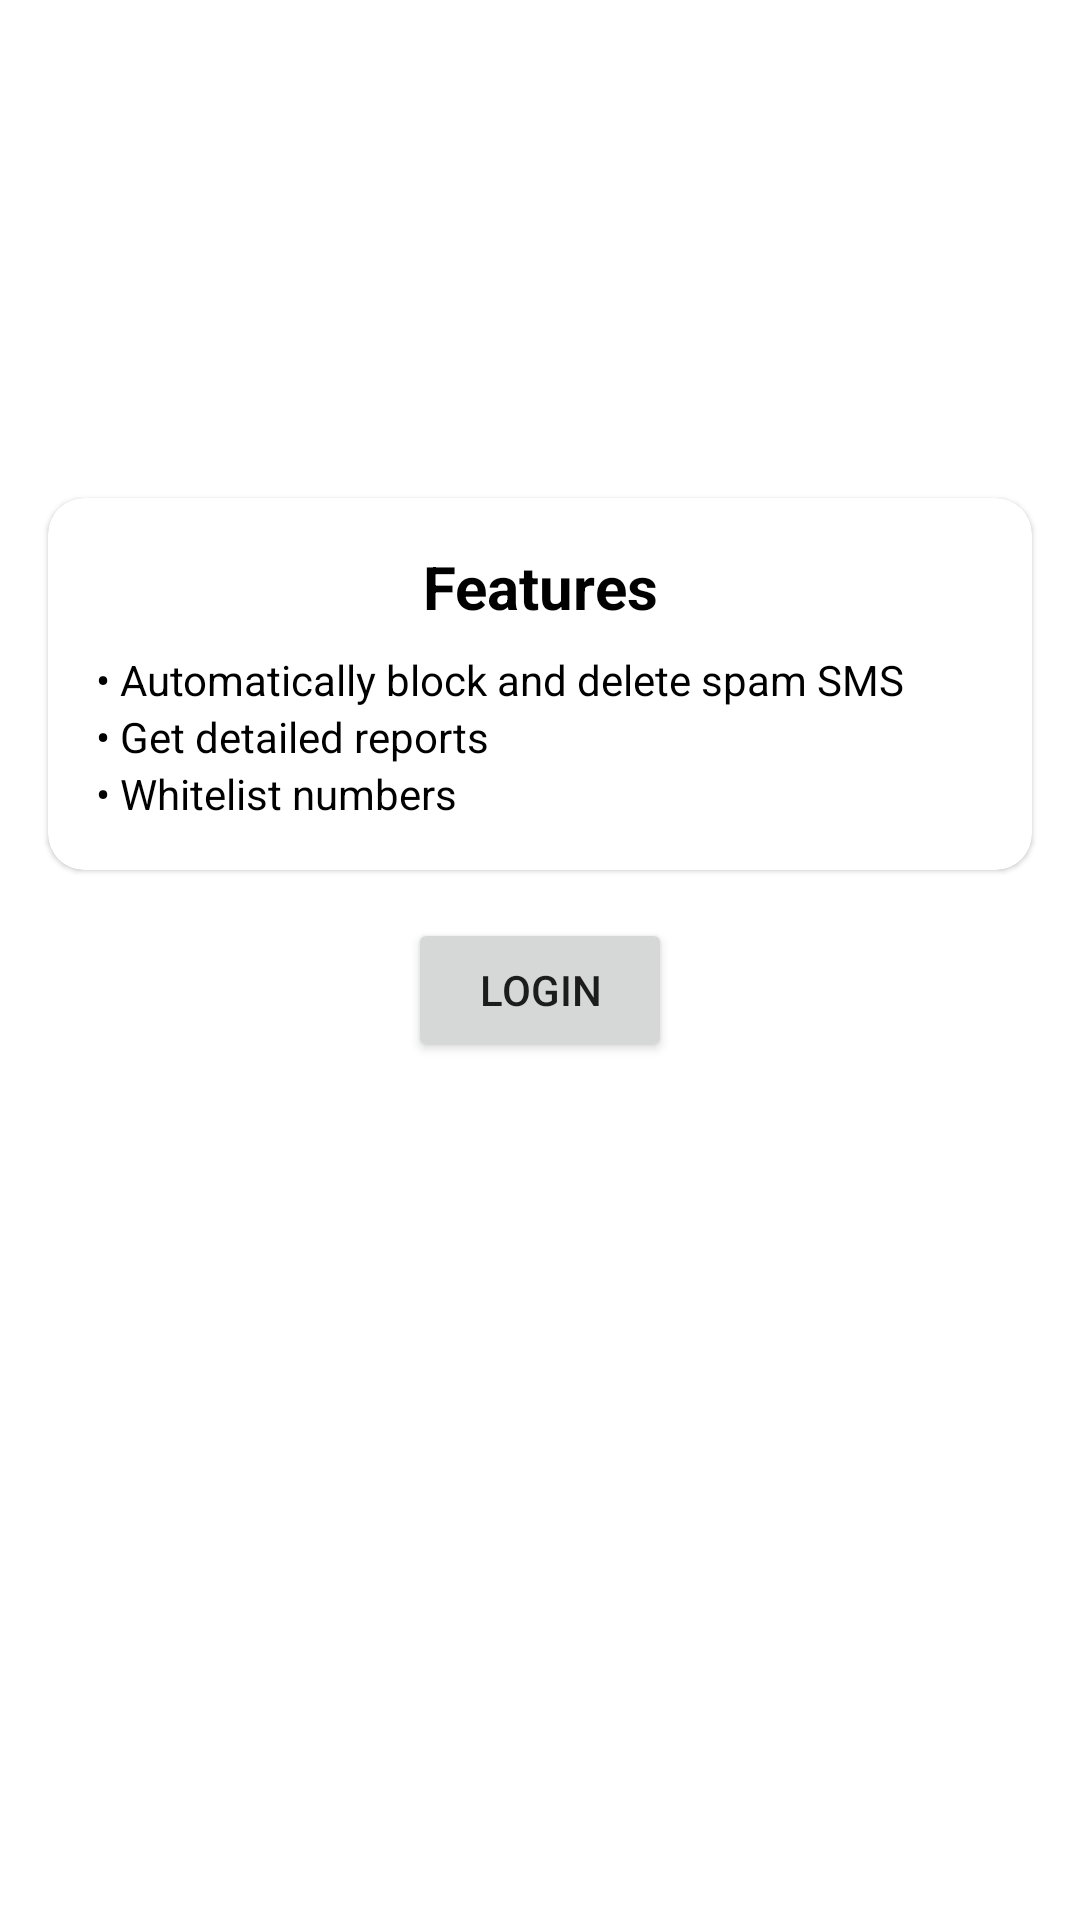

Here is an Android app screen rendered from its layout file. Give the layout XML and the strings, colors and styles it references.
<!-- AndroidManifest.xml: application theme Theme.SpamDetector.NoActionBar -->
<!-- res/layout/activity_login.xml -->
<?xml version="1.0" encoding="utf-8"?>
<androidx.constraintlayout.widget.ConstraintLayout xmlns:android="http://schemas.android.com/apk/res/android"
    xmlns:app="http://schemas.android.com/apk/res-auto"
    xmlns:tools="http://schemas.android.com/tools"
    android:layout_width="match_parent"
    android:layout_height="match_parent"
    android:background="@drawable/gradient_background"
    tools:context=".activities.LoginActivity">

    <ImageView
        android:id="@+id/logo"
        android:layout_width="150dp"
        android:layout_height="150dp"
        android:src="@drawable/ic_logo"
        app:layout_constraintBottom_toTopOf="@+id/featureCardView"
        app:layout_constraintEnd_toEndOf="parent"
        app:layout_constraintStart_toStartOf="parent"
        app:layout_constraintTop_toTopOf="parent"
        app:layout_constraintVertical_chainStyle="packed" />

    <com.google.android.material.card.MaterialCardView
        android:id="@+id/featureCardView"
        android:layout_width="match_parent"
        android:layout_height="wrap_content"
        android:layout_margin="16dp"
        app:cardCornerRadius="12dp"
        app:layout_constraintBottom_toTopOf="@+id/loginButton"
        app:layout_constraintEnd_toEndOf="parent"
        app:layout_constraintStart_toStartOf="parent"
        app:layout_constraintTop_toBottomOf="@+id/logo">

        <LinearLayout
            android:layout_width="match_parent"
            android:layout_height="wrap_content"
            android:orientation="vertical"
            android:padding="16dp">

            <TextView
                android:layout_width="match_parent"
                android:layout_height="wrap_content"
                android:text="Features"
                android:textAlignment="center"
                android:textColor="@color/black"
                android:textSize="20sp"
                android:textStyle="bold" />

            <TextView
                android:layout_width="match_parent"
                android:layout_height="wrap_content"
                android:layout_marginTop="8dp"
                android:text="• Automatically block and delete spam SMS"
                android:textColor="@color/black" />

            <TextView
                android:layout_width="match_parent"
                android:layout_height="wrap_content"
                android:text="• Get detailed reports"
                android:textColor="@color/black" />

            <TextView
                android:layout_width="match_parent"
                android:layout_height="wrap_content"
                android:text="• Whitelist numbers"
                android:textColor="@color/black" />

        </LinearLayout>
    </com.google.android.material.card.MaterialCardView>

    <Button
        android:id="@+id/loginButton"
        android:layout_width="wrap_content"
        android:layout_height="wrap_content"
        android:text="Login"
        app:layout_constraintTop_toBottomOf="@+id/featureCardView"
        app:layout_constraintEnd_toEndOf="parent"
        app:layout_constraintStart_toStartOf="parent"
        android:layout_marginTop="16dp" />

</androidx.constraintlayout.widget.ConstraintLayout>
<!-- resources referenced by this layout -->
<resources>
  <color name="black">#FF000000</color>
  <style name="Theme.SpamDetector.NoActionBar">
          <item name="windowActionBar">false</item>
          <item name="windowNoTitle">true</item>
      </style>
</resources>
